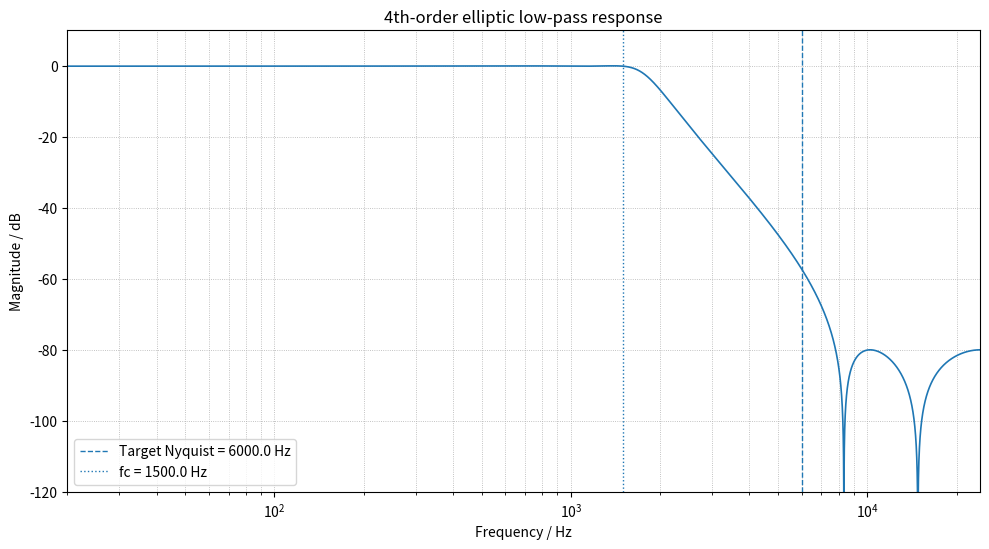

Python code for this plot:
import numpy as np
import scipy.signal as signal
import matplotlib.pyplot as plt
import json

# ============================================================
# User parameters
# ============================================================

NYQUIST_HZ = 24000.0
FS_HZ = NYQUIST_HZ * 2.0

ORDER = 4
PASSBAND_RIPPLE_DB = 0.1
STOPBAND_ATTEN_DB = 80.0

TARGET_NYQUIST_HZ = 0.25 * NYQUIST_HZ
FC_HZ = TARGET_NYQUIST_HZ * 0.25

PLOT_F_MIN = 20.0
PLOT_F_MAX = 24000.0
PLOT_DB_MIN = -120.0
PLOT_DB_MAX = 10.0

# ============================================================
# Design 4th-order elliptic low-pass IIR
# ============================================================

b, a = signal.ellip(
    N=ORDER,
    rp=PASSBAND_RIPPLE_DB,
    rs=STOPBAND_ATTEN_DB,
    Wn=FC_HZ,
    btype="lowpass",
    analog=False,
    output="ba",
    fs=FS_HZ,
)

# Optional: SOS form for numerical inspection / alternative implementation
sos = signal.ellip(
    N=ORDER,
    rp=PASSBAND_RIPPLE_DB,
    rs=STOPBAND_ATTEN_DB,
    Wn=FC_HZ,
    btype="lowpass",
    analog=False,
    output="sos",
    fs=FS_HZ,
)

# ============================================================
# Frequency response
# ============================================================

w, h = signal.freqz(b, a, worN=262144, fs=FS_HZ)

mag_db = 20.0 * np.log10(np.maximum(np.abs(h), 1e-300))

def db_at(freq_hz):
    idx = np.argmin(np.abs(w - freq_hz))
    return mag_db[idx]

print("============================================")
print("4th-order elliptic low-pass")
print("============================================")
print(f"FS_HZ                = {FS_HZ:.9g}")
print(f"NYQUIST_HZ           = {NYQUIST_HZ:.9g}")
print(f"TARGET_NYQUIST_HZ    = {TARGET_NYQUIST_HZ:.9g}")
print(f"FC_HZ                = {FC_HZ:.9g}")
print(f"Passband ripple      = {PASSBAND_RIPPLE_DB:.9g} dB")
print(f"Stopband attenuation = {STOPBAND_ATTEN_DB:.9g} dB")
print()
print(f"Gain at FC_HZ             {FC_HZ:.3f} Hz = {db_at(FC_HZ):.6f} dB")
print(f"Gain at target Nyquist    {TARGET_NYQUIST_HZ:.3f} Hz = {db_at(TARGET_NYQUIST_HZ):.6f} dB")
print(f"Gain at Nyquist           {NYQUIST_HZ:.3f} Hz = {db_at(NYQUIST_HZ):.6f} dB")
print()

print("b coefficients:")
print(b)
print()
print("a coefficients:")
print(a)
print()

# ============================================================
# Export coefficients
# ============================================================

coeff_data = {
    "fs_hz": FS_HZ,
    "nyquist_hz": NYQUIST_HZ,
    "target_nyquist_hz": TARGET_NYQUIST_HZ,
    "fc_hz": FC_HZ,
    "order": ORDER,
    "passband_ripple_db": PASSBAND_RIPPLE_DB,
    "stopband_atten_db": STOPBAND_ATTEN_DB,
    "b": b.tolist(),
    "a": a.tolist(),
    "sos": sos.tolist(),
}

with open("ellip4_lowpass_coeffs.json", "w", encoding="utf-8") as f:
    json.dump(coeff_data, f, indent=4)

with open("ellip4_lowpass_coeffs.h", "w", encoding="utf-8") as f:
    f.write("#ifndef ELLIP4_LOWPASS_COEFFS_H\n")
    f.write("#define ELLIP4_LOWPASS_COEFFS_H\n\n")

    f.write("// Generated by design_ellip4_lowpass.py\n")
    f.write(f"// FS_HZ             = {FS_HZ:.9g}\n")
    f.write(f"// NYQUIST_HZ        = {NYQUIST_HZ:.9g}\n")
    f.write(f"// TARGET_NYQUIST_HZ = {TARGET_NYQUIST_HZ:.9g}\n")
    f.write(f"// FC_HZ             = {FC_HZ:.9g}\n")
    f.write(f"// ORDER             = {ORDER}\n")
    f.write(f"// RP                = {PASSBAND_RIPPLE_DB:.9g} dB\n")
    f.write(f"// RS                = {STOPBAND_ATTEN_DB:.9g} dB\n\n")

    f.write("static const float kEllip4B[5] = {\n")
    for i, v in enumerate(b):
        comma = "," if i < len(b) - 1 else ""
        f.write(f"    {v:.15g}f{comma}\n")
    f.write("};\n\n")

    f.write("static const float kEllip4A[5] = {\n")
    for i, v in enumerate(a):
        comma = "," if i < len(a) - 1 else ""
        f.write(f"    {v:.15g}f{comma}\n")
    f.write("};\n\n")

    f.write("#endif\n")

print("Exported:")
print("  ellip4_lowpass_coeffs.json")
print("  ellip4_lowpass_coeffs.h")

# ============================================================
# Plot
# ============================================================

plt.figure(figsize=(10, 5.6))

plt.semilogx(w, mag_db, linewidth=1.2)

plt.axvline(
    TARGET_NYQUIST_HZ,
    linestyle="--",
    linewidth=1.0,
    label=f"Target Nyquist = {TARGET_NYQUIST_HZ:.1f} Hz",
)

plt.axvline(
    FC_HZ,
    linestyle=":",
    linewidth=1.0,
    label=f"fc = {FC_HZ:.1f} Hz",
)

plt.xlim(PLOT_F_MIN, PLOT_F_MAX)
plt.ylim(PLOT_DB_MIN, PLOT_DB_MAX)

plt.grid(True, which="both", linestyle=":", linewidth=0.6)
plt.xlabel("Frequency / Hz")
plt.ylabel("Magnitude / dB")
plt.title("4th-order elliptic low-pass response")
plt.legend(loc="best")

plt.tight_layout()
plt.savefig("ellip4_lowpass_response.png", dpi=160)
plt.show()
